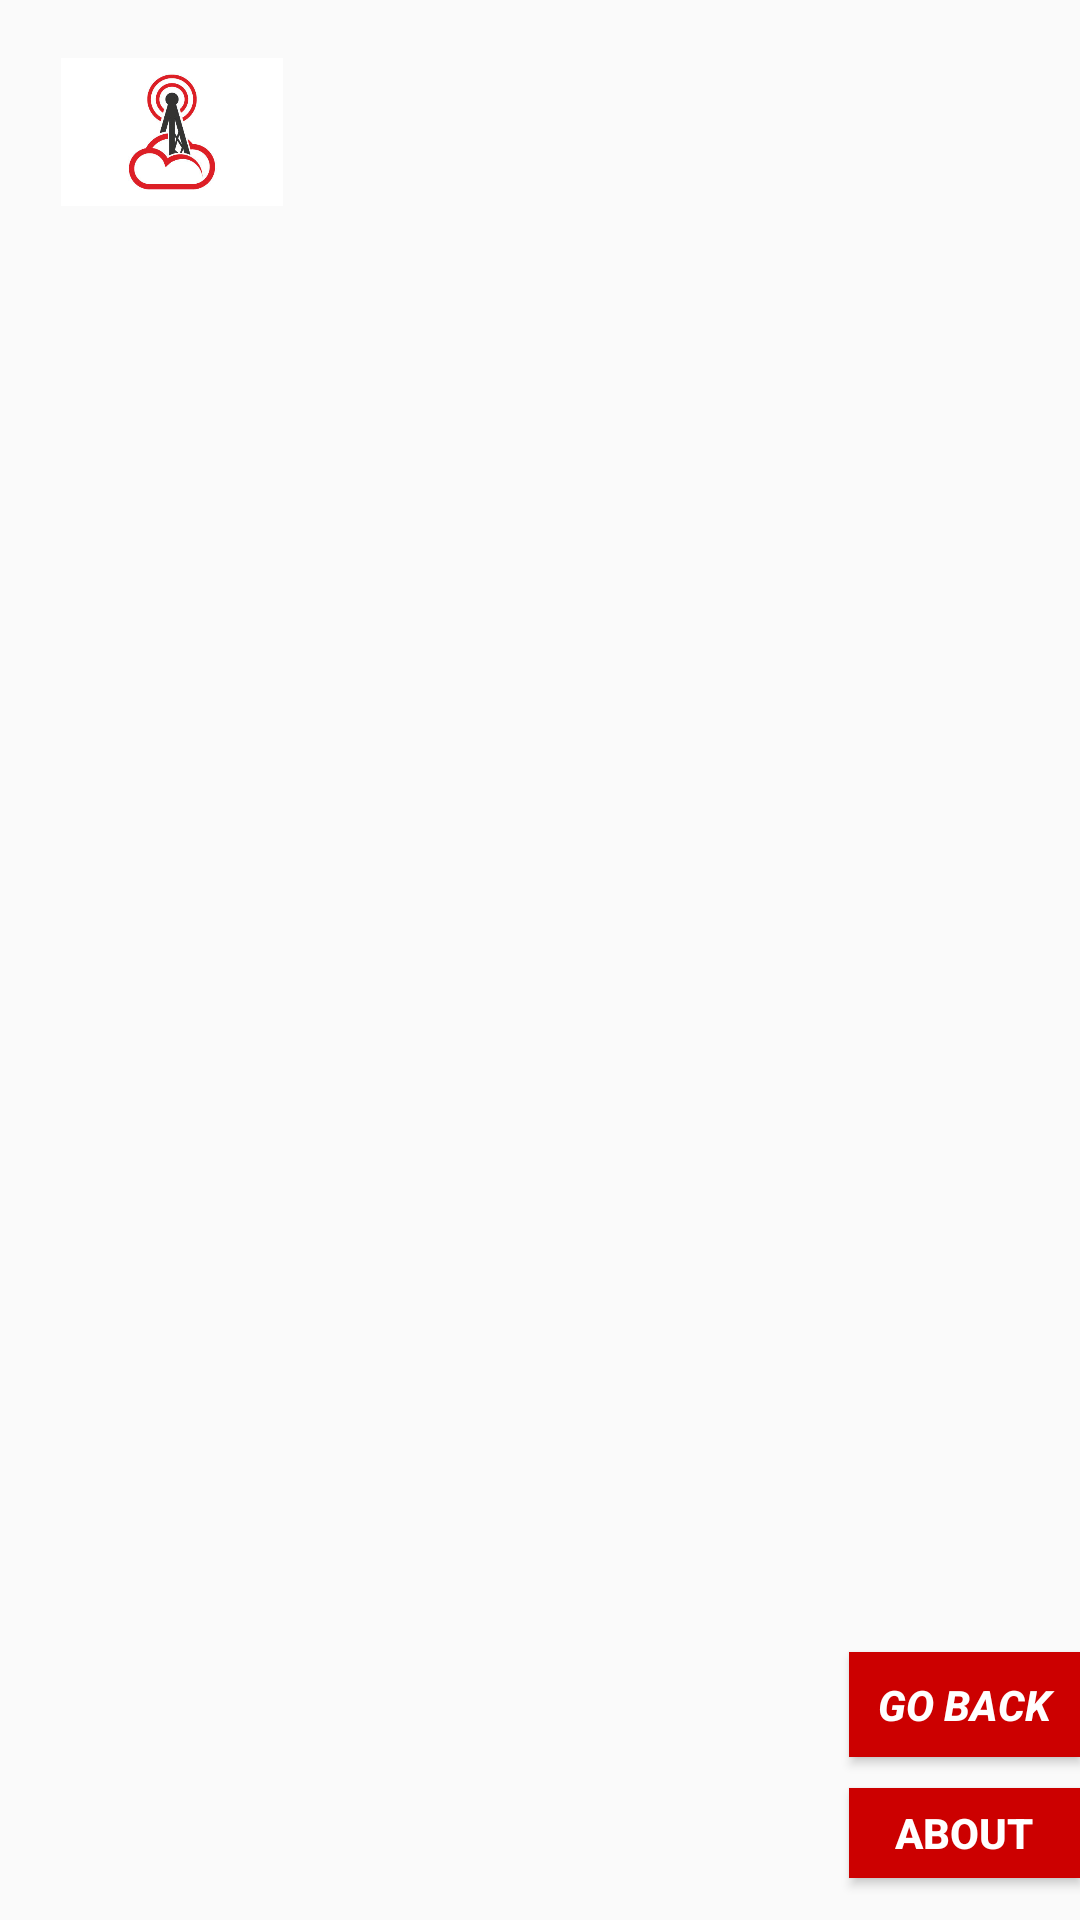

This screen was rendered from an Android layout file. Write that file and the resources it references.
<!-- AndroidManifest.xml: application theme AppTheme -->
<!-- res/layout/activity_display_message.xml -->
<?xml version="1.0" encoding="utf-8"?>
<androidx.constraintlayout.widget.ConstraintLayout xmlns:android="http://schemas.android.com/apk/res/android"
    xmlns:app="http://schemas.android.com/apk/res-auto"
    xmlns:tools="http://schemas.android.com/tools"
    android:layout_width="match_parent"
    android:layout_height="match_parent"
    tools:context=".DisplayMessageActivity">


    <androidx.recyclerview.widget.RecyclerView
        android:id="@+id/dp_recyclerview"
        android:layout_width="411dp"
        android:layout_height="504dp"
        app:layout_constraintBottom_toBottomOf="parent"
        app:layout_constraintEnd_toEndOf="parent"
        app:layout_constraintHorizontal_bias="0.0"
        app:layout_constraintStart_toStartOf="parent"
        app:layout_constraintTop_toTopOf="parent"
        app:layout_constraintVertical_bias="0.66" />

    <Button
        android:id="@+id/button_dp"
        android:layout_width="77dp"
        android:layout_height="35dp"
        android:background="@android:color/holo_red_dark"
        android:text="Go Back"
        android:textAllCaps="true"
        android:textColor="@color/productGridBackgroundColor"
        android:textStyle="bold|italic"
        app:layout_constraintBottom_toBottomOf="parent"
        app:layout_constraintEnd_toEndOf="parent"
        app:layout_constraintHorizontal_bias="1.0"
        app:layout_constraintStart_toStartOf="parent"
        app:layout_constraintTop_toTopOf="parent"
        app:layout_constraintVertical_bias="0.91" />

    <Button
        android:id="@+id/btn_2"
        android:layout_width="77dp"
        android:layout_height="30dp"
        android:background="@android:color/holo_red_dark"
        android:text="About"
        android:textColor="@color/loginPageBackgroundColor"
        android:textStyle="bold"
        app:layout_constraintBottom_toBottomOf="parent"
        app:layout_constraintEnd_toEndOf="parent"
        app:layout_constraintHorizontal_bias="1.0"
        app:layout_constraintStart_toStartOf="parent"
        app:layout_constraintTop_toTopOf="parent"
        app:layout_constraintVertical_bias="0.977" />

    <ImageView
        android:id="@+id/imageView"
        android:layout_width="74dp"
        android:layout_height="82dp"
        app:layout_constraintBottom_toTopOf="@+id/dp_recyclerview"
        app:layout_constraintEnd_toEndOf="parent"
        app:layout_constraintHorizontal_bias="0.071"
        app:layout_constraintStart_toStartOf="parent"
        app:layout_constraintTop_toTopOf="parent"
        app:layout_constraintVertical_bias="0.39"
        app:srcCompat="@drawable/iot" />

    <TextView
        android:id="@+id/welcome_txt"
        android:layout_width="267dp"
        android:layout_height="91dp"
        android:textColor="@color/design_default_color_error"
        android:textSize="18sp"
        android:textStyle="bold"
        app:layout_constraintBottom_toTopOf="@+id/dp_recyclerview"
        app:layout_constraintEnd_toEndOf="parent"
        app:layout_constraintHorizontal_bias="0.369"
        app:layout_constraintStart_toEndOf="@+id/imageView"
        app:layout_constraintTop_toTopOf="parent"
        app:layout_constraintVertical_bias="0.317" />


</androidx.constraintlayout.widget.ConstraintLayout>
<!-- resources referenced by this layout -->
<resources>
  <color name="loginPageBackgroundColor">#FFFFFF</color>
  <color name="productGridBackgroundColor">#FFFFFF</color>
  <!-- drawable iot: jpg bitmap (drawable, 26025 bytes) -->
  <style name="AppTheme" parent="Theme.AppCompat.Light.DarkActionBar">
          
          <item name="colorPrimary">@color/colorPrimary</item>
          <item name="colorPrimaryDark">@color/colorPrimaryDark</item>
          <item name="colorAccent">@color/colorAccent</item>
      </style>
  <color name="colorPrimary">#6200EE</color>
  <color name="colorPrimaryDark">#3700B3</color>
  <color name="colorAccent">#03DAC5</color>
</resources>
